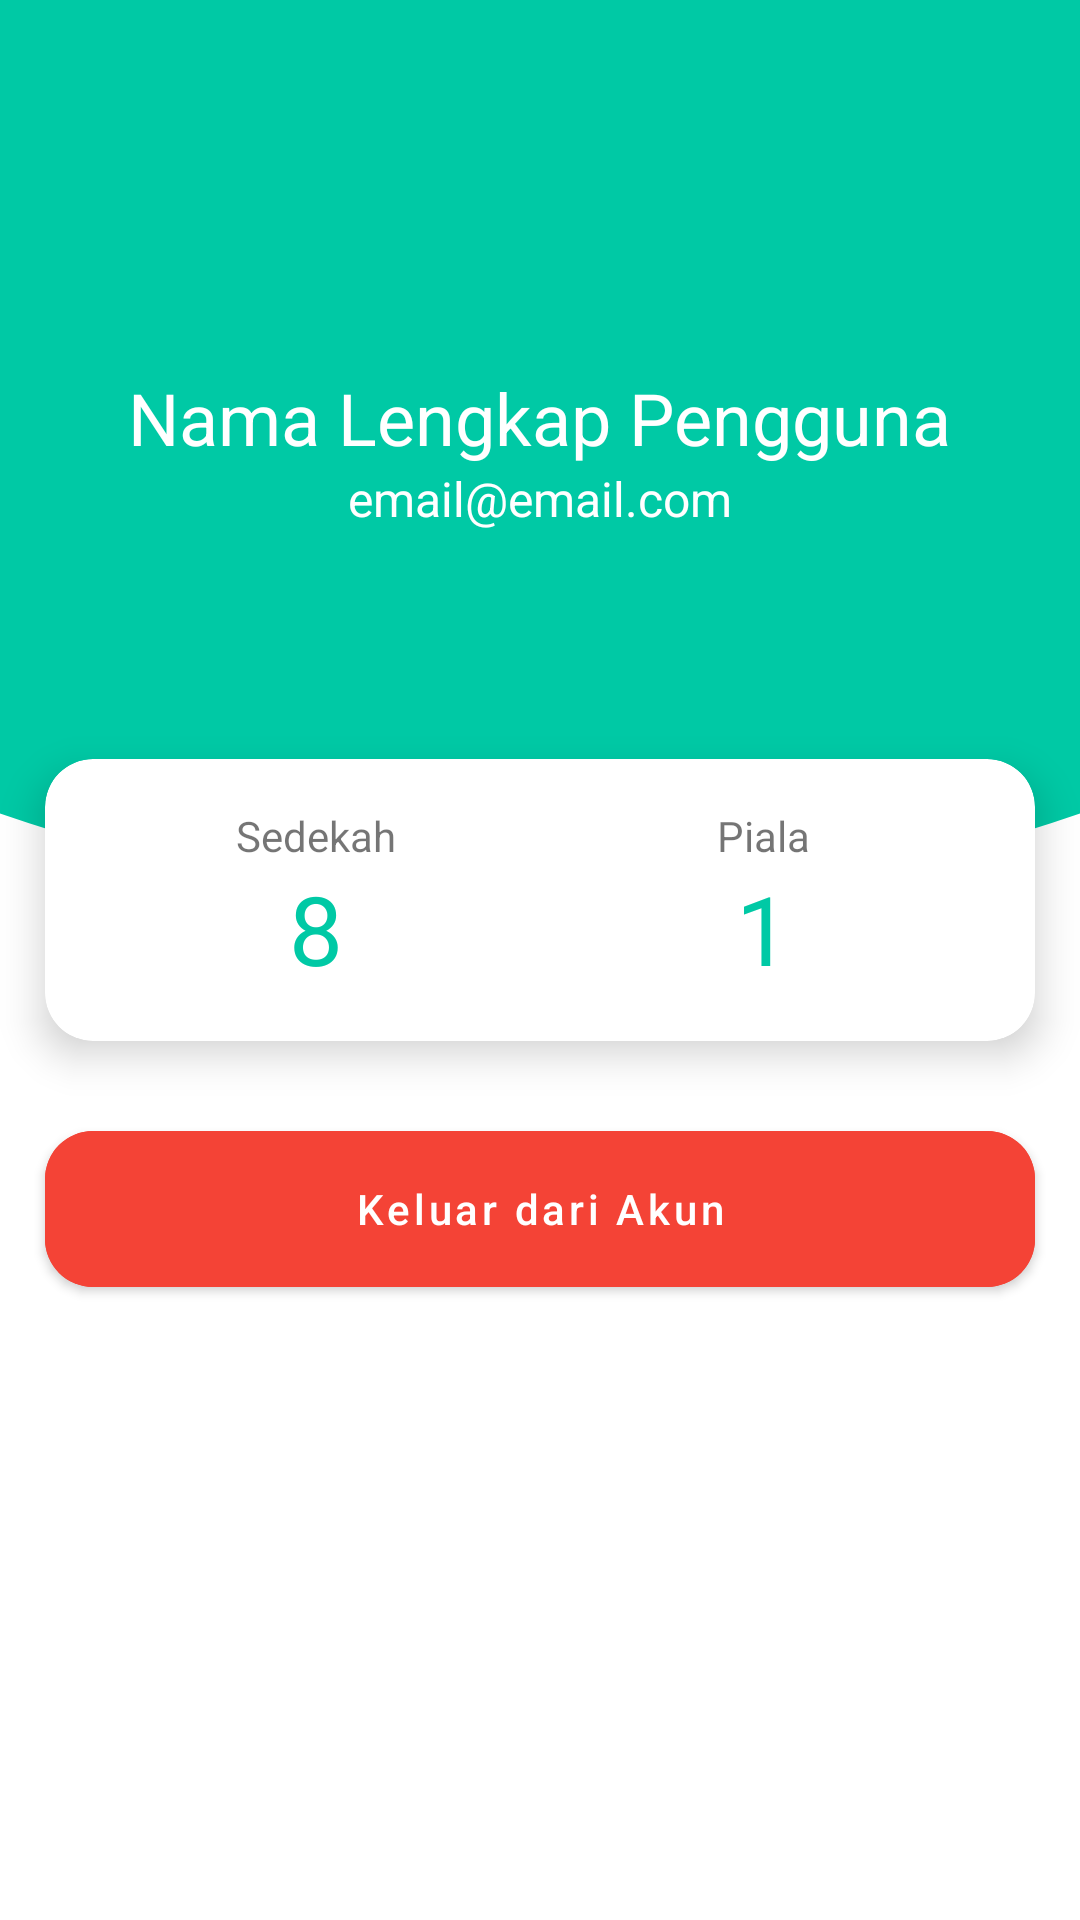

This screen was rendered from an Android layout file. Write that file and the resources it references.
<!-- AndroidManifest.xml: application theme AppTheme -->
<!-- res/layout/fragment_account_detail.xml -->
<?xml version="1.0" encoding="utf-8"?>
<androidx.constraintlayout.widget.ConstraintLayout xmlns:android="http://schemas.android.com/apk/res/android"
    xmlns:app="http://schemas.android.com/apk/res-auto"
    xmlns:tools="http://schemas.android.com/tools"
    android:layout_width="match_parent"
    android:layout_height="match_parent"
    tools:context=".ui.account.detail.AccountDetailFragment">

    <LinearLayout
        android:id="@+id/linearLayout"
        android:layout_width="match_parent"
        android:layout_height="300dp"
        android:background="@drawable/bg_rounded_background_primary"
        android:orientation="vertical"
        app:layout_constraintEnd_toEndOf="parent"
        app:layout_constraintStart_toStartOf="parent"
        app:layout_constraintTop_toTopOf="parent" />

    <LinearLayout
        android:id="@+id/linearLayout2"
        android:layout_width="match_parent"
        android:layout_height="wrap_content"
        android:gravity="center_horizontal"
        android:orientation="vertical"
        app:layout_constraintBottom_toBottomOf="@+id/linearLayout"
        app:layout_constraintEnd_toEndOf="parent"
        app:layout_constraintHorizontal_bias="0.5"
        app:layout_constraintStart_toStartOf="parent"
        app:layout_constraintTop_toTopOf="@+id/linearLayout">

        <TextView
            android:id="@+id/nameText"
            android:layout_width="wrap_content"
            android:layout_height="wrap_content"
            android:layout_gravity="center_horizontal"
            android:text="Nama Lengkap Pengguna"
            android:textAlignment="center"
            android:textColor="@color/white"
            android:textSize="24sp" />

        <TextView
            android:id="@+id/emailText"
            android:layout_width="wrap_content"
            android:layout_height="wrap_content"
            android:layout_gravity="center_horizontal"
            android:text="email@email.com"
            android:textAlignment="center"
            android:textColor="@color/white"
            android:textSize="16sp" />

    </LinearLayout>

    <com.google.android.material.card.MaterialCardView
        android:id="@+id/card"
        android:layout_width="wrap_content"
        android:layout_height="wrap_content"
        app:cardCornerRadius="16dp"
        app:cardElevation="8dp"
        app:layout_constraintBottom_toBottomOf="@+id/linearLayout"
        app:layout_constraintEnd_toEndOf="parent"
        app:layout_constraintHorizontal_bias="0.5"
        app:layout_constraintStart_toStartOf="parent"
        app:layout_constraintTop_toBottomOf="@+id/linearLayout">

        <LinearLayout
            android:layout_width="330dp"
            android:layout_height="match_parent"
            android:orientation="horizontal"
            android:padding="16dp">

            <LinearLayout
                android:layout_width="0dp"
                android:layout_height="match_parent"
                android:layout_weight="1"
                android:gravity="center"
                android:orientation="vertical">

                <TextView
                    android:layout_width="wrap_content"
                    android:layout_height="wrap_content"
                    android:text="Sedekah" />

                <TextView
                    android:id="@+id/mainCounter"
                    android:layout_width="wrap_content"
                    android:layout_height="wrap_content"
                    android:text="8"
                    android:textColor="@color/colorPrimary"
                    android:textSize="32dp" />

            </LinearLayout>

            <LinearLayout
                android:layout_width="0dp"
                android:layout_height="match_parent"
                android:layout_weight="1"
                android:gravity="center"
                android:orientation="vertical">

                <TextView
                    android:layout_width="wrap_content"
                    android:layout_height="wrap_content"
                    android:text="Piala" />

                <TextView
                    android:id="@+id/trophyCounter"
                    android:layout_width="wrap_content"
                    android:layout_height="wrap_content"
                    android:text="1"
                    android:textColor="@color/colorPrimary"
                    android:textSize="32dp" />

            </LinearLayout>

        </LinearLayout>

    </com.google.android.material.card.MaterialCardView>

    <com.google.android.material.button.MaterialButton
        android:id="@+id/logoutButton"
        android:layout_width="330dp"
        android:layout_height="64dp"
        android:layout_marginStart="16dp"
        android:layout_marginTop="24dp"
        android:layout_marginEnd="16dp"
        android:backgroundTint="@color/historyRed"
        android:text="Keluar dari Akun"
        android:textAllCaps="false"
        app:cornerRadius="16dp"
        app:layout_constraintEnd_toEndOf="parent"
        app:layout_constraintHorizontal_bias="0.5"
        app:layout_constraintStart_toStartOf="parent"
        app:layout_constraintTop_toBottomOf="@+id/card" />

</androidx.constraintlayout.widget.ConstraintLayout>
<!-- resources referenced by this layout -->
<resources>
  <color name="colorPrimary">#00C9A5</color>
  <color name="historyRed">#F44336</color>
  <color name="white">#FFFFFF</color>
  <!-- drawable bg_rounded_background_primary (drawable) -->
  <?xml version="1.0" encoding="utf-8"?>
  <layer-list xmlns:android="http://schemas.android.com/apk/res/android">
      <item
          android:bottom="0dp"
          android:left="-160dp"
          android:right="-160dp"
          android:top="-80dp">
          <shape android:shape="oval">
              <solid android:color="@color/colorPrimary" />
          </shape>
      </item>
  </layer-list>
  <style name="AppTheme" parent="Theme.MaterialComponents.Light.NoActionBar">
          
          <item name="colorPrimary">@color/colorPrimary</item>
          <item name="colorPrimaryDark">@color/colorPrimaryDark</item>
          <item name="colorAccent">@color/colorAccent</item>
      </style>
  <color name="colorPrimaryDark">#008E75</color>
  <color name="colorAccent">#FAFAFA</color>
</resources>
